Run: headless pygame with SDL's dummy video driver; simulated clock (each Clock.tick advances the game by its frame time, no real sleeping); random seed 0; keys injected as events and as key.get_pressed() state; mouse plan: one left click at the window centre at the start of phase 2, then a move to the lower-right quarter at the start of phase 3.
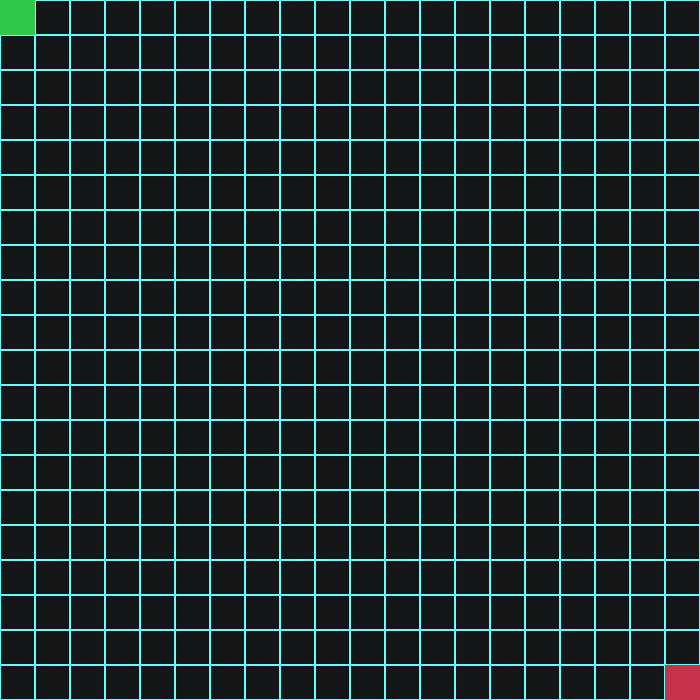
Frame 1 of 2 · flips 1–60 · no input
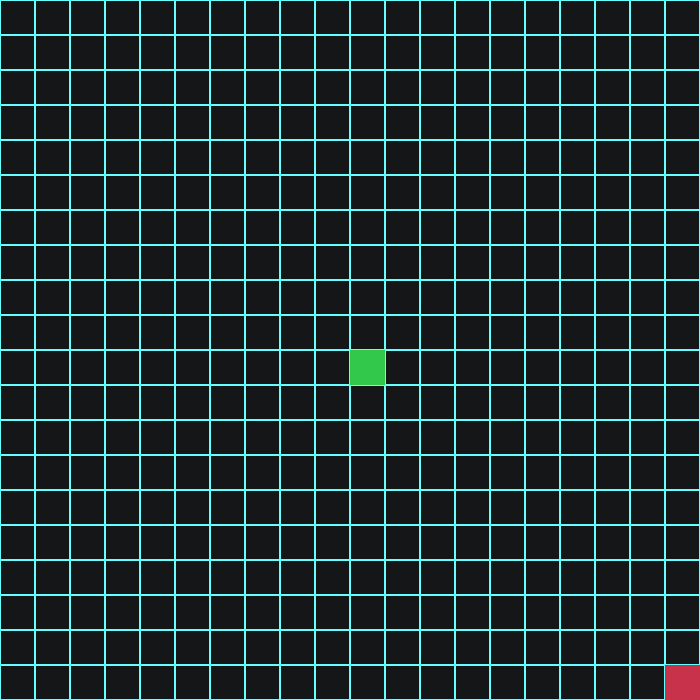
Frame 2 of 2 · flips 61–180 · clicked the window centre · tapped SPACE, RETURN · held RIGHT (→), D

The pygame program that drew these frames:

import pygame as pg
from time import sleep


def find_shortest_path(start, end, block):
    cost = []
    prev_grid = []
    visited = []
    for __ in range(20):
        cost.append([0 for _ in range(20)])
        prev_grid.append([None for _ in range(20)])
        visited.append([False for _ in range(20)])
    for point in block:
        cost[point[0]][point[1]] = 400  # let 400 be infinite :)
        visited[point[0]][point[1]] = True  # because we have already visited it
    queue = []  # BFS queue
    point = start
    while point != end:
        if point[0] > 0 and not visited[point[0] - 1][point[1]]:
            queue.append((point[0] - 1, point[1]))
            cost[point[0] - 1][point[1]] = cost[point[0]][point[1]] + 1
            prev_grid[point[0] - 1][point[1]] = (point[0], point[1])
            visited[point[0] - 1][point[1]] = True

        if point[1] > 0 and not visited[point[0]][point[1] - 1]:
            queue.append((point[0], point[1] - 1))
            cost[point[0]][point[1] - 1] = cost[point[0]][point[1]] + 1
            prev_grid[point[0]][point[1] - 1] = (point[0], point[1])
            visited[point[0]][point[1] - 1] = True

        if point[0] < 19 and not visited[point[0] + 1][point[1]]:
            queue.append((point[0] + 1, point[1]))
            cost[point[0] + 1][point[1]] = cost[point[0]][point[1]] + 1
            prev_grid[point[0] + 1][point[1]] = (point[0], point[1])
            visited[point[0] + 1][point[1]] = True

        if point[1] < 19 and not visited[point[0]][point[1] + 1]:
            queue.append((point[0], point[1] + 1))
            cost[point[0]][point[1] + 1] = cost[point[0]][point[1]] + 1
            prev_grid[point[0]][point[1] + 1] = (point[0], point[1])
            visited[point[0]][point[1] + 1] = True

        if len(queue) == 0:
            break
        else:
            point = queue.pop(0)
    points = []
    if point == end:
        while True:
            point = prev_grid[point[0]][point[1]]
            if point != start:
                points.append(point)
            else:
                break
    for point in points:
        # nothing given as width implies to fill the circle with color
        pg.draw.circle(image_layer, (150, 100, 250), (35 * point[0] + 14, 35 * point[1] + 14), 10)
    display_window.update()
    sleep(3)


def draw_grid(start, end):
    image_layer.fill((20, 22, 24))
    for x in range(500):
        for y in range(500):
            rect = pg.Rect(x * 35, y * 35, 35, 35)  # 35 is the size of the rectangle
            pg.draw.rect(image_layer, (100, 255, 255), rect, 1)
    # nothing given as width implies to fill the rect with color
    pg.draw.rect(image_layer, (50, 200, 75), pg.Rect(35 * start[0], 35 * start[1], 35, 35))
    pg.draw.rect(image_layer, (200, 50, 75), pg.Rect(35 * end[0], 35 * end[1], 35, 35))


def project_loop():
    block = []
    mark_drag = False
    unmark_drag = False
    start = (0, 0)
    end = (19, 19)
    while True:
        draw_grid(start, end)
        for each in block:
            # nothing given as width implies to fill the rect with color
            pg.draw.rect(image_layer, (100, 255, 255), pg.Rect(each[0] * 35, each[1] * 35, 35, 35))
        for event in pg.event.get():

            if event.type == pg.QUIT:
                pg.quit()  # for system-exit
            if event.type == pg.KEYDOWN and event.key == pg.K_RETURN:
                find_shortest_path(start, end, block)
            if event.type == pg.KEYDOWN and event.key == pg.K_DELETE:
                block = []  # reset grids

            if event.type == pg.MOUSEBUTTONDOWN and event.button == 1:
                ptr = pg.mouse.get_pos()
                ptr = (ptr[0] // 35, ptr[1] // 35)
                if clock.tick() < 500:  # detects double click if its not used for another issues of the program
                    start = ptr
                    if start in block:
                        block.remove(start)
                elif ptr != start and ptr != end and ptr not in block:
                    block.append(ptr)
                    mark_drag = True
            if event.type == pg.MOUSEBUTTONUP and event.button == 1:
                mark_drag = False
            if event.type == pg.MOUSEMOTION and mark_drag:
                ptr = pg.mouse.get_pos()
                ptr = (ptr[0] // 35, ptr[1] // 35)
                if ptr != (0, 0) and ptr != (19, 19) and ptr not in block:
                    block.append(ptr)

            if event.type == pg.MOUSEBUTTONDOWN and event.button == 3:
                ptr = pg.mouse.get_pos()
                ptr = (ptr[0] // 35, ptr[1] // 35)
                if clock.tick() < 500:  # detects double click if its not used for another issues of the program
                    end = ptr
                    if end in block:
                        block.remove(end)
                elif ptr != start and ptr != end and ptr in block:
                    block.remove(ptr)
                    unmark_drag = True
            if event.type == pg.MOUSEBUTTONUP and event.button == 3:
                unmark_drag = False
            if event.type == pg.MOUSEMOTION and unmark_drag:
                ptr = pg.mouse.get_pos()
                ptr = (ptr[0] // 35, ptr[1] // 35)
                if ptr != (0, 0) and ptr != (19, 19) and ptr in block:
                    block.remove(ptr)

        display_window.update()


pg.init()  # initiate PYGAME ...
clock = pg.time.Clock()
display_window = pg.display  # getting the background display,other layers of images
image_layer = display_window.set_mode((700, 700))
display_window.set_caption("GRID PATH")
project_loop()
